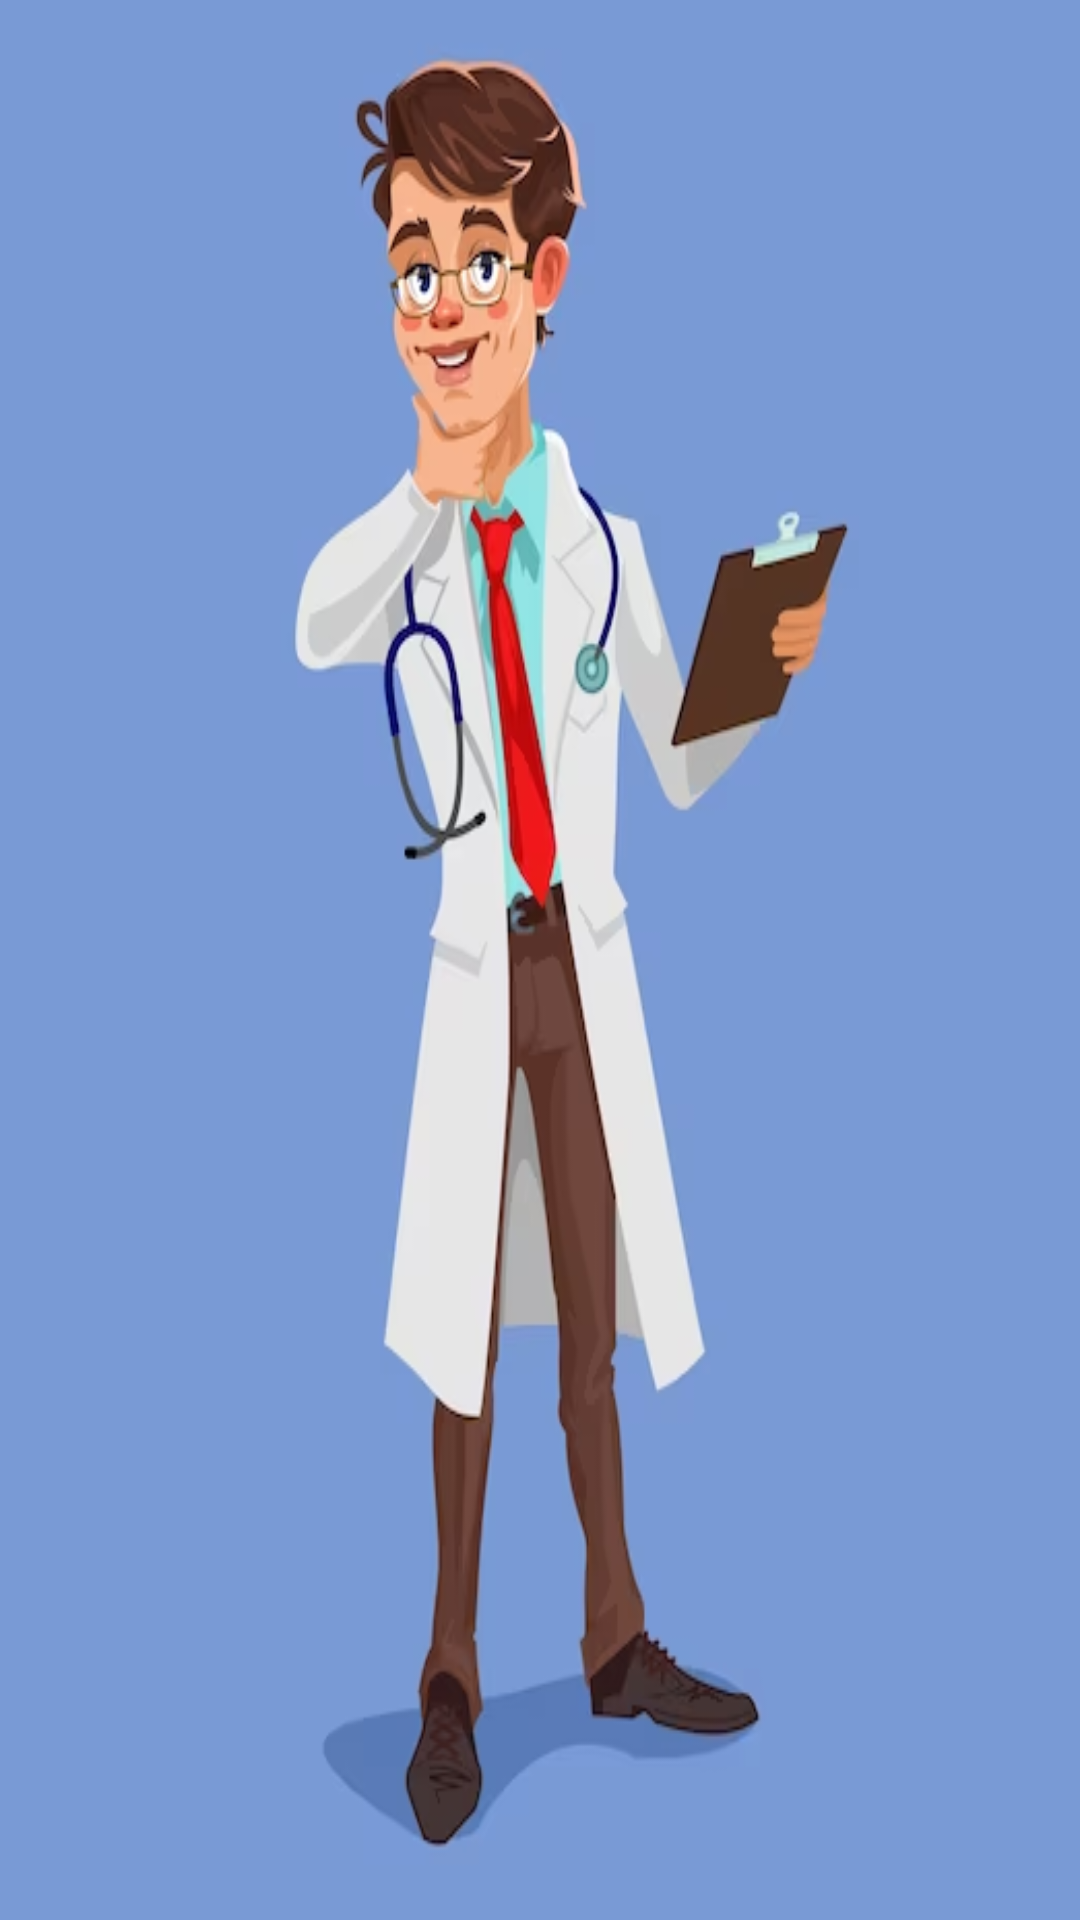

Write the Android layout XML for this screen, with the resource values it uses.
<!-- AndroidManifest.xml: application theme Theme.Project -->
<!-- res/layout/activity_welcome_page.xml -->
<?xml version="1.0" encoding="utf-8"?>
<androidx.constraintlayout.widget.ConstraintLayout xmlns:android="http://schemas.android.com/apk/res/android"
    xmlns:app="http://schemas.android.com/apk/res-auto"
    xmlns:tools="http://schemas.android.com/tools"
    android:layout_width="match_parent"
    android:layout_height="match_parent"
    tools:context=".welcomePage"
    android:background="@drawable/img_3">

    <Button
        android:id="@+id/buttonWelcome"
        android:layout_width="wrap_content"
        android:layout_height="wrap_content"
        android:layout_marginTop="644dp"
        android:layout_marginEnd="32dp"
        android:padding="8dp"
        android:text="Next"
        android:textSize="14sp"
        app:cornerRadius="15dp"
        app:layout_constraintEnd_toEndOf="parent"
        app:layout_constraintTop_toTopOf="parent" />


</androidx.constraintlayout.widget.ConstraintLayout>
<!-- resources referenced by this layout -->
<resources>
  <!-- drawable img_3: png bitmap (drawable, 116523 bytes) -->
  <style name="Theme.Project" parent="Theme.MaterialComponents.DayNight.NoActionBar">
          
          <item name="colorPrimary">@color/purple_500</item>
          <item name="colorPrimaryVariant">@color/purple_700</item>
          <item name="colorOnPrimary">@color/white</item>
          
          <item name="colorSecondary">@color/teal_200</item>
          <item name="colorSecondaryVariant">@color/teal_700</item>
          <item name="colorOnSecondary">@color/black</item>
          
          <item name="android:statusBarColor" tools:targetApi="21">?attr/colorPrimaryVariant</item>
          
      </style>
  <color name="purple_500">#FF6200EE</color>
  <color name="purple_700">#FF3700B3</color>
  <color name="white">#FFFFFFFF</color>
  <color name="teal_200">#FF03DAC5</color>
  <color name="teal_700">#FF018786</color>
  <color name="black">#FF000000</color>
</resources>
